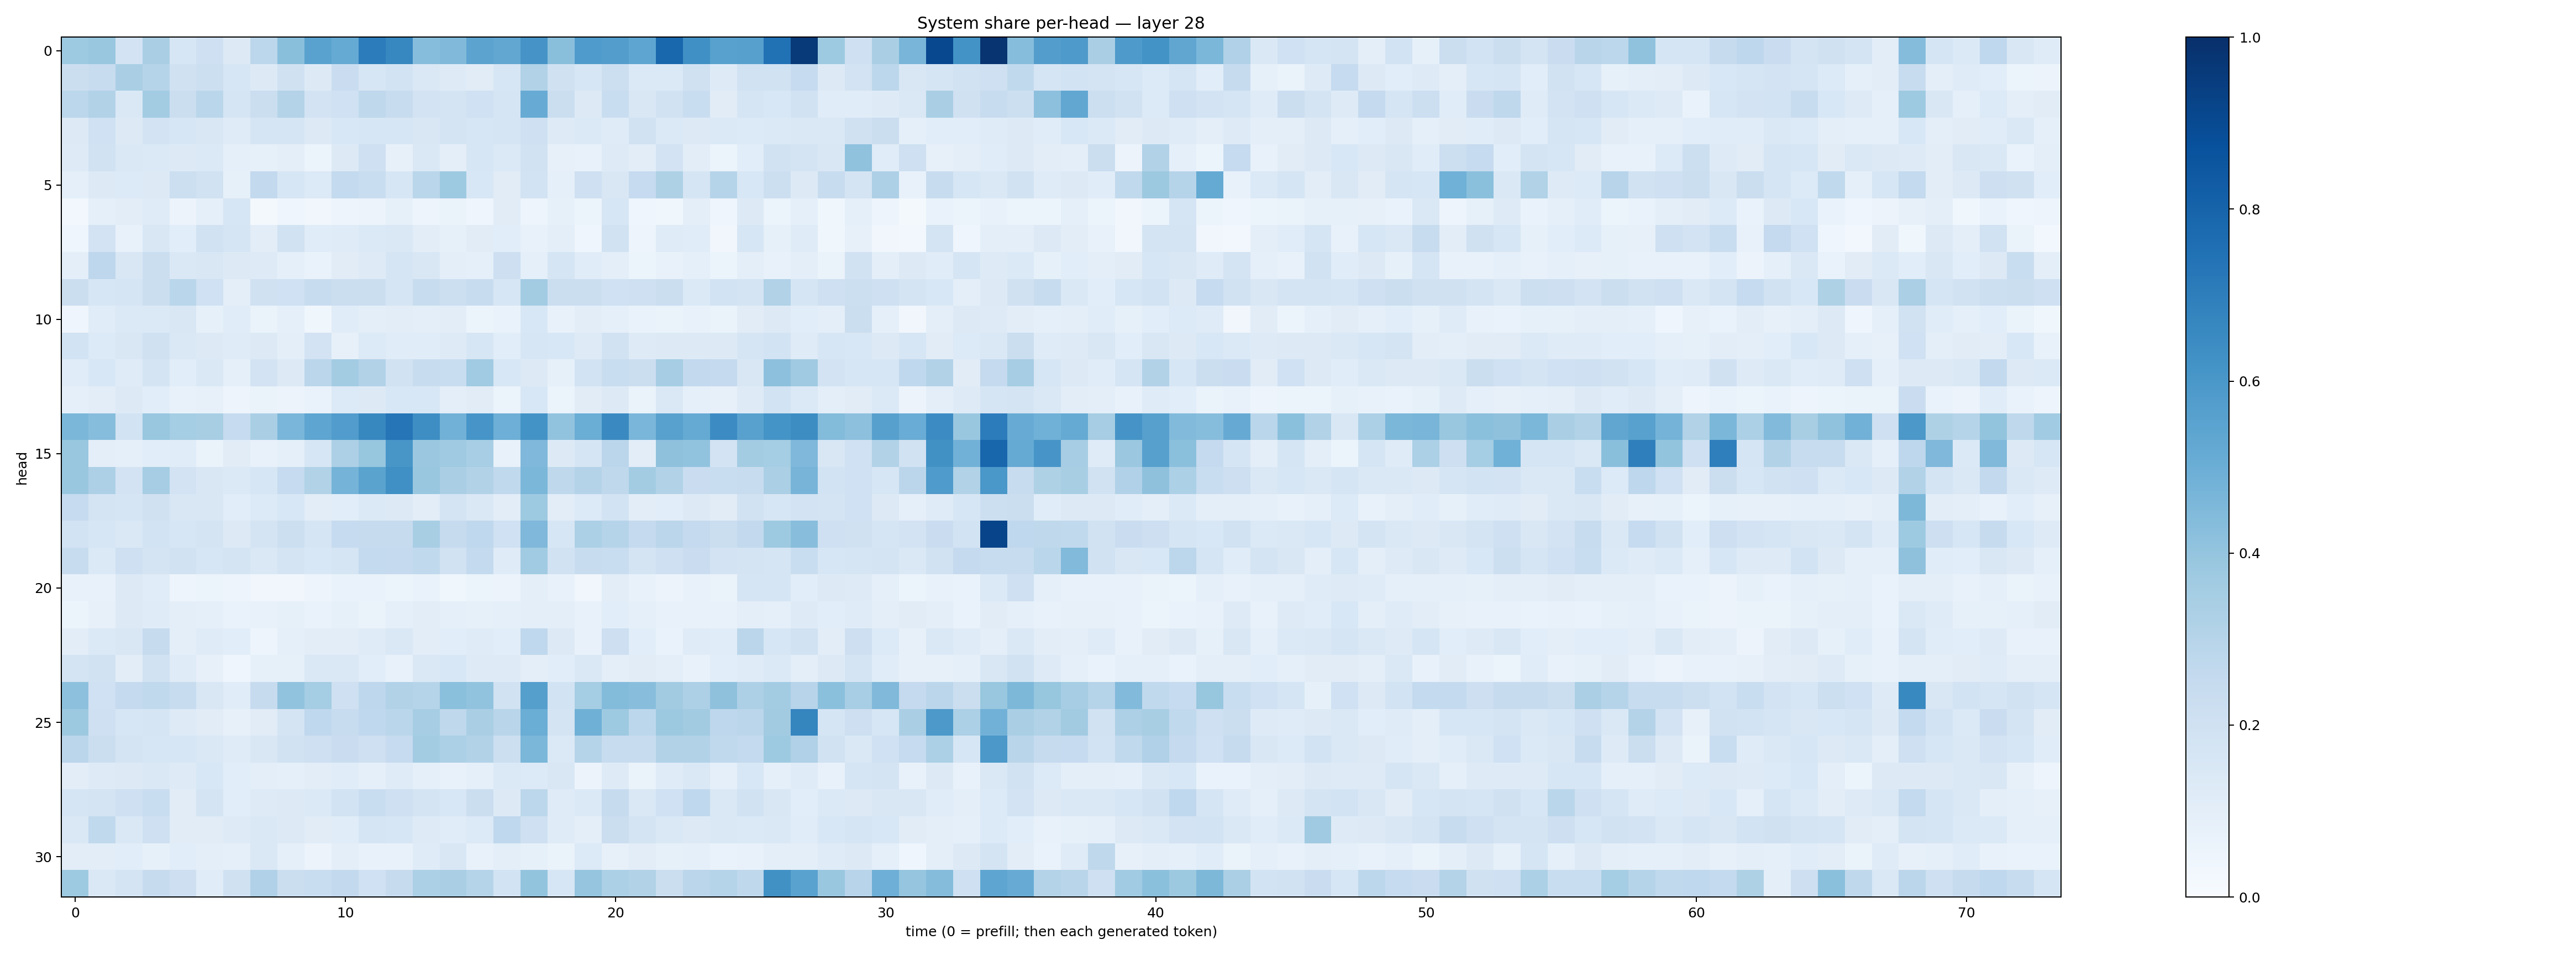

The data file committed next to this chart (first rows):
0.37211466, 0.38899514, 0.18103106, 0.3390913, 0.16075729, 0.20474882, 0.1259096, 0.2776329, 0.42358184, 0.5523171, 0.5162125, 0.703878, 0.6678401, 0.43049994, 0.44824708, 0.54420614, 0.5277027, 0.6130382, 0.42219785, 0.583807, 0.5714059, 0.5356971, 0.7865177, 0.6311968
0.22, 0.2406, 0.336, 0.3005, 0.1966, 0.2187, 0.1623, 0.1257, 0.1979, 0.1286, 0.2273, 0.1631, 0.1851, 0.1445, 0.1238, 0.1098, 0.1579, 0.3134, 0.1982, 0.1597, 0.216, 0.1404, 0.1399, 0.1954
0.281, 0.3092, 0.1476, 0.3584, 0.2265, 0.286, 0.1696, 0.2261, 0.3066, 0.1834, 0.1997, 0.2734, 0.2395, 0.1807, 0.173, 0.2018, 0.1667, 0.5111, 0.2188, 0.1303, 0.2323, 0.1492, 0.1914, 0.232
0.1306, 0.2009, 0.1322, 0.1798, 0.1563, 0.1504, 0.1178, 0.1652, 0.1648, 0.1298, 0.1526, 0.159, 0.1594, 0.1496, 0.1736, 0.1591, 0.1718, 0.2078, 0.1239, 0.1377, 0.1196, 0.1875, 0.1404, 0.1275
0.1242, 0.1896, 0.1471, 0.1372, 0.1321, 0.1396, 0.08944, 0.08464, 0.094, 0.05872, 0.1318, 0.2073, 0.07839, 0.1422, 0.09585, 0.1577, 0.1402, 0.1919, 0.07859, 0.07077, 0.1247, 0.1044, 0.1805, 0.1024
0.09144, 0.1323, 0.1336, 0.132, 0.2175, 0.1951, 0.08509, 0.2586, 0.1568, 0.1329, 0.2559, 0.2327, 0.159, 0.2871, 0.3742, 0.1553, 0.1105, 0.1848, 0.08828, 0.2078, 0.1498, 0.2499, 0.3228, 0.1703
0.02957, 0.09175, 0.1051, 0.1201, 0.05847, 0.08684, 0.1584, 0.0213, 0.04486, 0.03458, 0.04832, 0.05594, 0.08557, 0.04852, 0.06473, 0.04518, 0.1094, 0.04829, 0.0856, 0.05285, 0.1583, 0.04357, 0.0381, 0.0957
0.04498, 0.1824, 0.07226, 0.1496, 0.1064, 0.1887, 0.1659, 0.1037, 0.1911, 0.1164, 0.119, 0.1397, 0.1447, 0.1036, 0.08341, 0.1125, 0.1087, 0.07339, 0.1013, 0.04184, 0.1937, 0.04795, 0.12, 0.117
0.09445, 0.2754, 0.152, 0.2209, 0.1417, 0.1484, 0.1293, 0.1216, 0.08765, 0.06801, 0.1102, 0.1241, 0.1648, 0.1506, 0.1009, 0.08809, 0.211, 0.09344, 0.1667, 0.1139, 0.09618, 0.06193, 0.07548, 0.09089
0.2255, 0.1573, 0.1641, 0.22, 0.2883, 0.2004, 0.1001, 0.1977, 0.2018, 0.2386, 0.2226, 0.2258, 0.1676, 0.235, 0.2171, 0.2378, 0.1627, 0.3584, 0.2191, 0.2236, 0.2001, 0.2047, 0.2252, 0.1385
0.04185, 0.1155, 0.1374, 0.1389, 0.1497, 0.08409, 0.1143, 0.06618, 0.08705, 0.03893, 0.1165, 0.09899, 0.1052, 0.09949, 0.1045, 0.05362, 0.07014, 0.1553, 0.07432, 0.1023, 0.08951, 0.06975, 0.06299, 0.07198
0.1853, 0.136, 0.1492, 0.1957, 0.1439, 0.1251, 0.1202, 0.1252, 0.09395, 0.1821, 0.08014, 0.1359, 0.1161, 0.1157, 0.1226, 0.1574, 0.1083, 0.1592, 0.1526, 0.1212, 0.1923, 0.1247, 0.1277, 0.1265
0.1133, 0.1533, 0.1204, 0.1773, 0.1059, 0.1431, 0.09141, 0.183, 0.1297, 0.2849, 0.3564, 0.3103, 0.1894, 0.237, 0.2331, 0.3647, 0.1536, 0.1276, 0.0847, 0.185, 0.2323, 0.221, 0.3478, 0.2607
0.08818, 0.1036, 0.1319, 0.1084, 0.07531, 0.0799, 0.0504, 0.06424, 0.05633, 0.06973, 0.1354, 0.1305, 0.155, 0.1561, 0.1011, 0.1129, 0.05997, 0.1529, 0.06165, 0.1133, 0.1292, 0.06413, 0.1464, 0.08852
0.4589, 0.4332, 0.187, 0.3883, 0.3526, 0.3417, 0.2494, 0.3395, 0.4625, 0.5372, 0.5755, 0.6614, 0.7333, 0.6373, 0.4835, 0.6081, 0.4936, 0.6193, 0.4048, 0.5006, 0.6555, 0.4622, 0.5548, 0.5165
0.3872, 0.09576, 0.08606, 0.1067, 0.1142, 0.06489, 0.1129, 0.07464, 0.09114, 0.1593, 0.3268, 0.3936, 0.6025, 0.3804, 0.3687, 0.3465, 0.07495, 0.4508, 0.1276, 0.1676, 0.2823, 0.1043, 0.4116, 0.4038
0.3858, 0.3252, 0.1821, 0.3495, 0.1819, 0.1499, 0.1402, 0.1604, 0.2482, 0.3135, 0.4743, 0.5498, 0.6312, 0.3897, 0.339, 0.3101, 0.2651, 0.4586, 0.2714, 0.3065, 0.2707, 0.3569, 0.3113, 0.2304
0.2483, 0.1796, 0.1688, 0.1968, 0.1501, 0.1523, 0.1071, 0.1366, 0.1541, 0.1027, 0.1076, 0.1371, 0.1251, 0.1036, 0.1738, 0.1483, 0.1041, 0.3739, 0.1029, 0.133, 0.1848, 0.1037, 0.1074, 0.1293
0.1838, 0.161, 0.1443, 0.1836, 0.1573, 0.1753, 0.1325, 0.1722, 0.215, 0.1663, 0.2486, 0.2456, 0.2435, 0.3429, 0.2424, 0.2669, 0.203, 0.4508, 0.157, 0.3311, 0.2974, 0.2522, 0.2824, 0.2532
0.2367, 0.1381, 0.2037, 0.1769, 0.1884, 0.1594, 0.1764, 0.141, 0.1737, 0.1562, 0.1698, 0.2577, 0.2504, 0.2628, 0.1911, 0.2559, 0.1183, 0.3659, 0.1915, 0.2401, 0.2321, 0.1751, 0.2105, 0.2292
0.07215, 0.07327, 0.1285, 0.1145, 0.05001, 0.06125, 0.04877, 0.03405, 0.03209, 0.04805, 0.06825, 0.06738, 0.06062, 0.07014, 0.03833, 0.05999, 0.05584, 0.09572, 0.07436, 0.03367, 0.1045, 0.07077, 0.05541, 0.07115
0.05247, 0.08001, 0.1313, 0.1192, 0.09619, 0.08928, 0.06955, 0.07681, 0.08563, 0.06889, 0.08338, 0.06619, 0.09311, 0.104, 0.09179, 0.08501, 0.08981, 0.09915, 0.09851, 0.07282, 0.1055, 0.09202, 0.07051, 0.07615
0.104, 0.1374, 0.1504, 0.2448, 0.09466, 0.1177, 0.1085, 0.04705, 0.08638, 0.1034, 0.1054, 0.119, 0.1453, 0.1036, 0.1073, 0.1198, 0.109, 0.2675, 0.1284, 0.07138, 0.2135, 0.1067, 0.07024, 0.1191
0.1765, 0.192, 0.1032, 0.1898, 0.1192, 0.08152, 0.03966, 0.08474, 0.08415, 0.1445, 0.1411, 0.1072, 0.0776, 0.1423, 0.1557, 0.1228, 0.1231, 0.09685, 0.1061, 0.1436, 0.09614, 0.1103, 0.1014, 0.07546
0.4179, 0.2001, 0.2524, 0.2621, 0.2384, 0.1498, 0.115, 0.2432, 0.4045, 0.3546, 0.2068, 0.2745, 0.3092, 0.3006, 0.4217, 0.4035, 0.1898, 0.563, 0.1864, 0.3534, 0.4382, 0.428, 0.3623, 0.3276
0.3764, 0.2053, 0.1568, 0.1707, 0.1246, 0.111, 0.08194, 0.1125, 0.1754, 0.2692, 0.2363, 0.2658, 0.2858, 0.3506, 0.2713, 0.3374, 0.2919, 0.5036, 0.178, 0.4885, 0.3732, 0.2782, 0.3754, 0.3621
0.2834, 0.2205, 0.1755, 0.1635, 0.1599, 0.1447, 0.1182, 0.152, 0.1887, 0.2039, 0.2286, 0.2105, 0.2465, 0.3566, 0.3313, 0.3116, 0.2167, 0.4574, 0.1406, 0.2987, 0.2383, 0.2393, 0.3103, 0.3119
0.1019, 0.1213, 0.1278, 0.1452, 0.122, 0.155, 0.1055, 0.1003, 0.08863, 0.1028, 0.1136, 0.08906, 0.1175, 0.09213, 0.07604, 0.09185, 0.1372, 0.1365, 0.1496, 0.05548, 0.1233, 0.06575, 0.1172, 0.1442
0.1641, 0.1735, 0.2042, 0.2322, 0.1128, 0.1795, 0.1092, 0.1243, 0.1313, 0.1403, 0.1858, 0.2325, 0.2054, 0.1789, 0.1557, 0.2212, 0.1309, 0.2799, 0.1192, 0.1379, 0.2425, 0.1412, 0.2011, 0.2673
0.143, 0.2644, 0.1419, 0.2063, 0.1097, 0.1118, 0.122, 0.1423, 0.1261, 0.1123, 0.1137, 0.1644, 0.1598, 0.123, 0.1149, 0.1359, 0.2678, 0.2044, 0.1195, 0.09399, 0.2214, 0.1743, 0.1423, 0.1304
0.1022, 0.1052, 0.1092, 0.0835, 0.1057, 0.09442, 0.08665, 0.1456, 0.0929, 0.05603, 0.09838, 0.07722, 0.07095, 0.1172, 0.1503, 0.07805, 0.09624, 0.08269, 0.06516, 0.1331, 0.07922, 0.1043, 0.08227, 0.0892
0.3735, 0.1463, 0.1765, 0.246, 0.213, 0.1158, 0.1976, 0.3178, 0.2262, 0.2329, 0.2583, 0.2015, 0.2447, 0.3285, 0.3382, 0.2997, 0.1845, 0.3985, 0.1618, 0.3948, 0.3317, 0.3153, 0.2262, 0.2841
